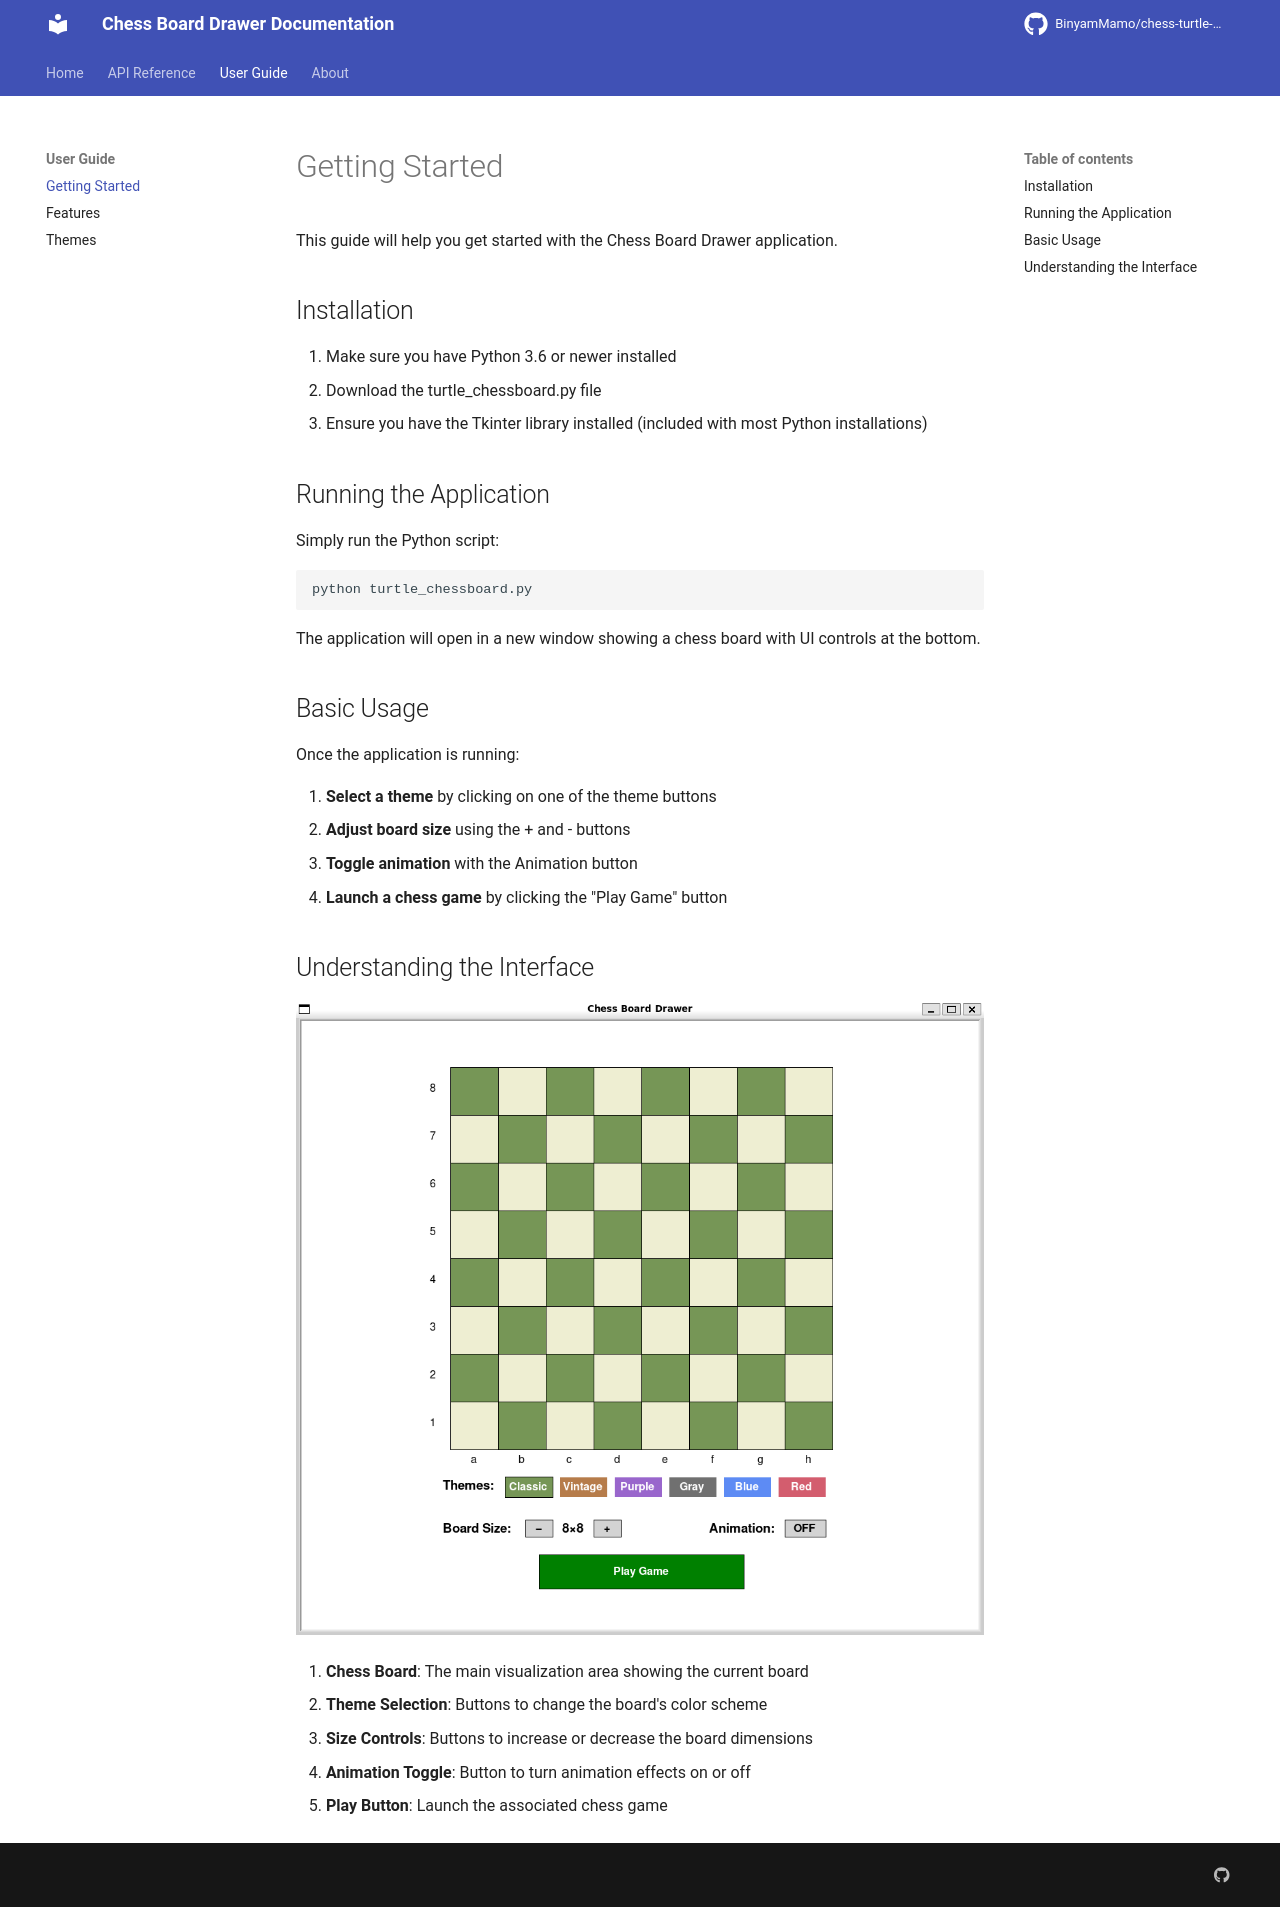

repository: BinyamMamo/chess-turtle-docs · page: user_guide/getting_started/index.html · generator: mkdocs

# Getting Started

This guide will help you get started with the Chess Board Drawer application.

## Installation

1. Make sure you have Python 3.6 or newer installed
2. Download the turtle_chessboard.py file
3. Ensure you have the Tkinter library installed (included with most Python installations)

## Running the Application

Simply run the Python script:

```bash
python turtle_chessboard.py
```

The application will open in a new window showing a chess board with UI controls at the bottom.

## Basic Usage

Once the application is running:

1. **Select a theme** by clicking on one of the theme buttons
2. **Adjust board size** using the + and - buttons
3. **Toggle animation** with the Animation button
4. **Launch a chess game** by clicking the "Play Game" button

## Understanding the Interface

![Interface Overview](/img/chess_board_example.png)

1. **Chess Board**: The main visualization area showing the current board
2. **Theme Selection**: Buttons to change the board's color scheme
3. **Size Controls**: Buttons to increase or decrease the board dimensions
4. **Animation Toggle**: Button to turn animation effects on or off
5. **Play Button**: Launch the associated chess game
